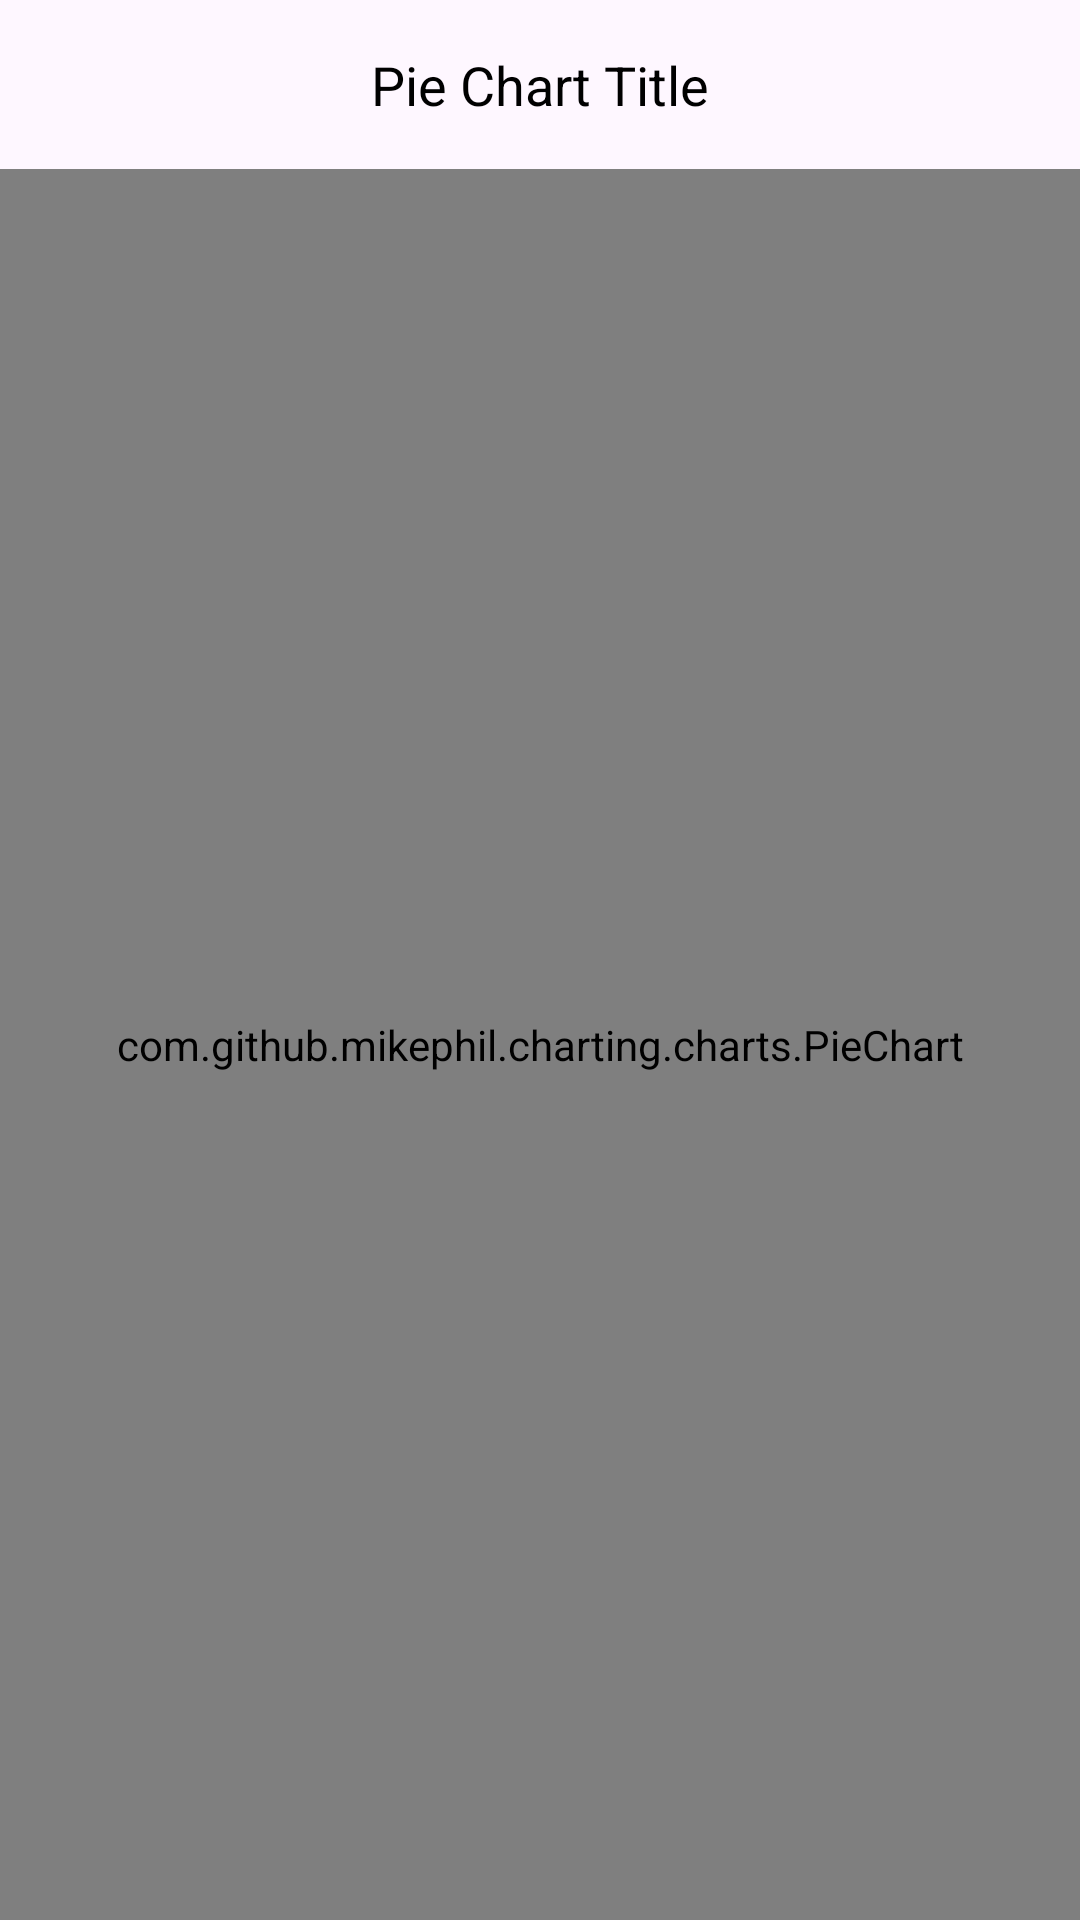

The Android layout XML behind this screen, and the referenced resources:
<!-- AndroidManifest.xml: application theme Theme.Android_final_project -->
<!-- res/layout/chart_item.xml -->
<?xml version="1.0" encoding="utf-8"?>
<androidx.constraintlayout.widget.ConstraintLayout xmlns:android="http://schemas.android.com/apk/res/android"
    xmlns:app="http://schemas.android.com/apk/res-auto"
    xmlns:tools="http://schemas.android.com/tools"
    android:layout_width="match_parent"
    android:layout_height="match_parent"
    android:layout_marginVertical="@dimen/_16dp"
    tools:context=".Activities.ChartsActivity">

    <TextView
        android:id="@+id/title_chart_tv"
        android:layout_width="wrap_content"
        android:layout_height="wrap_content"
        android:text="Pie Chart Title"
        android:textSize="@dimen/chart_title_size"
        android:textColor="#000000"
        app:layout_constraintTop_toTopOf="parent"
        app:layout_constraintStart_toStartOf="parent"
        app:layout_constraintEnd_toEndOf="parent"
        app:layout_constraintBottom_toTopOf="@+id/chart_pie"
        android:padding="16dp"
        />

    <com.github.mikephil.charting.charts.PieChart
        android:id="@+id/chart_pie"
        android:layout_width="0dp"
        android:layout_height="0dp"
        app:layout_constraintTop_toBottomOf="@+id/title_chart_tv"
        app:layout_constraintStart_toStartOf="parent"
        app:layout_constraintEnd_toEndOf="parent"
        app:layout_constraintBottom_toBottomOf="parent"
        />



</androidx.constraintlayout.widget.ConstraintLayout>
<!-- resources referenced by this layout -->
<resources>
  <dimen name="_16dp">16dp</dimen>
  <dimen name="chart_title_size">18sp</dimen>
  <style name="Theme.Android_final_project" parent="Base.Theme.Android_final_project" />
  <style name="Base.Theme.Android_final_project" parent="Theme.Material3.DayNight.NoActionBar">
          
          <item name="colorPrimary">@color/application_icon_blue</item>
      </style>
  <color name="application_icon_blue">#1E90FF</color>
</resources>
